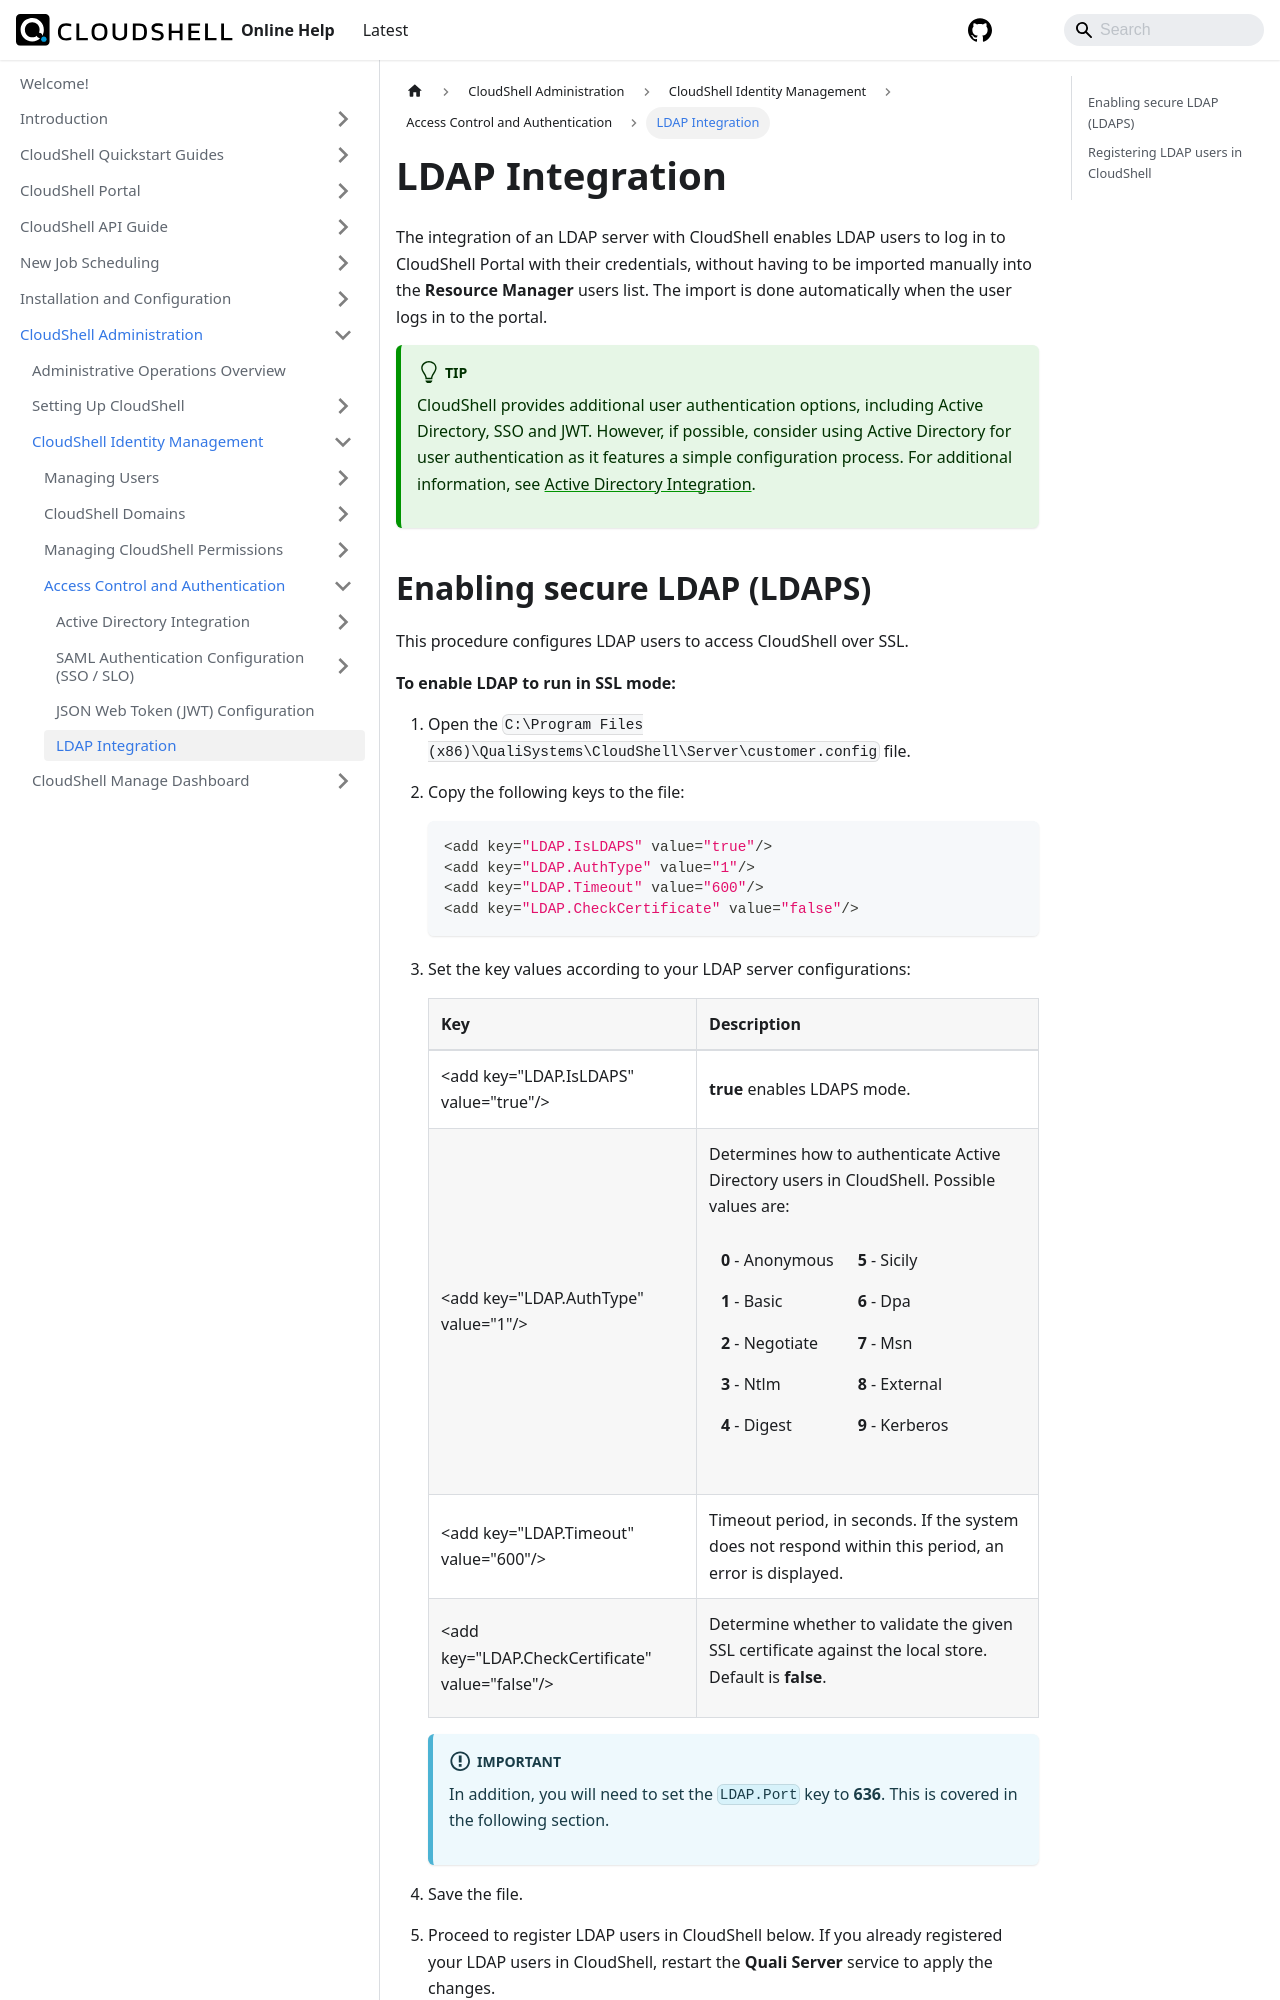

repository: QualiSystems/cloudshell-help · page: admin/cloudshell-identity-management/access-control-and-authentication/ldap-integration.html · generator: docusaurus

---
sidebar_position: 4
---

# LDAP Integration

The integration of an LDAP server with CloudShell enables LDAP users to log in to CloudShell Portal with their credentials, without having to be imported manually into the **Resource Manager** users list. The import is done automatically when the user logs in to the portal.
:::tip
CloudShell provides additional user authentication options, including Active Directory, SSO and JWT. However, if possible, consider using Active Directory for user authentication as it features a simple configuration process. For additional information, see [Active Directory Integration](../../../admin/cloudshell-identity-management/access-control-and-authentication/active-directory-integration/index.md).
:::
